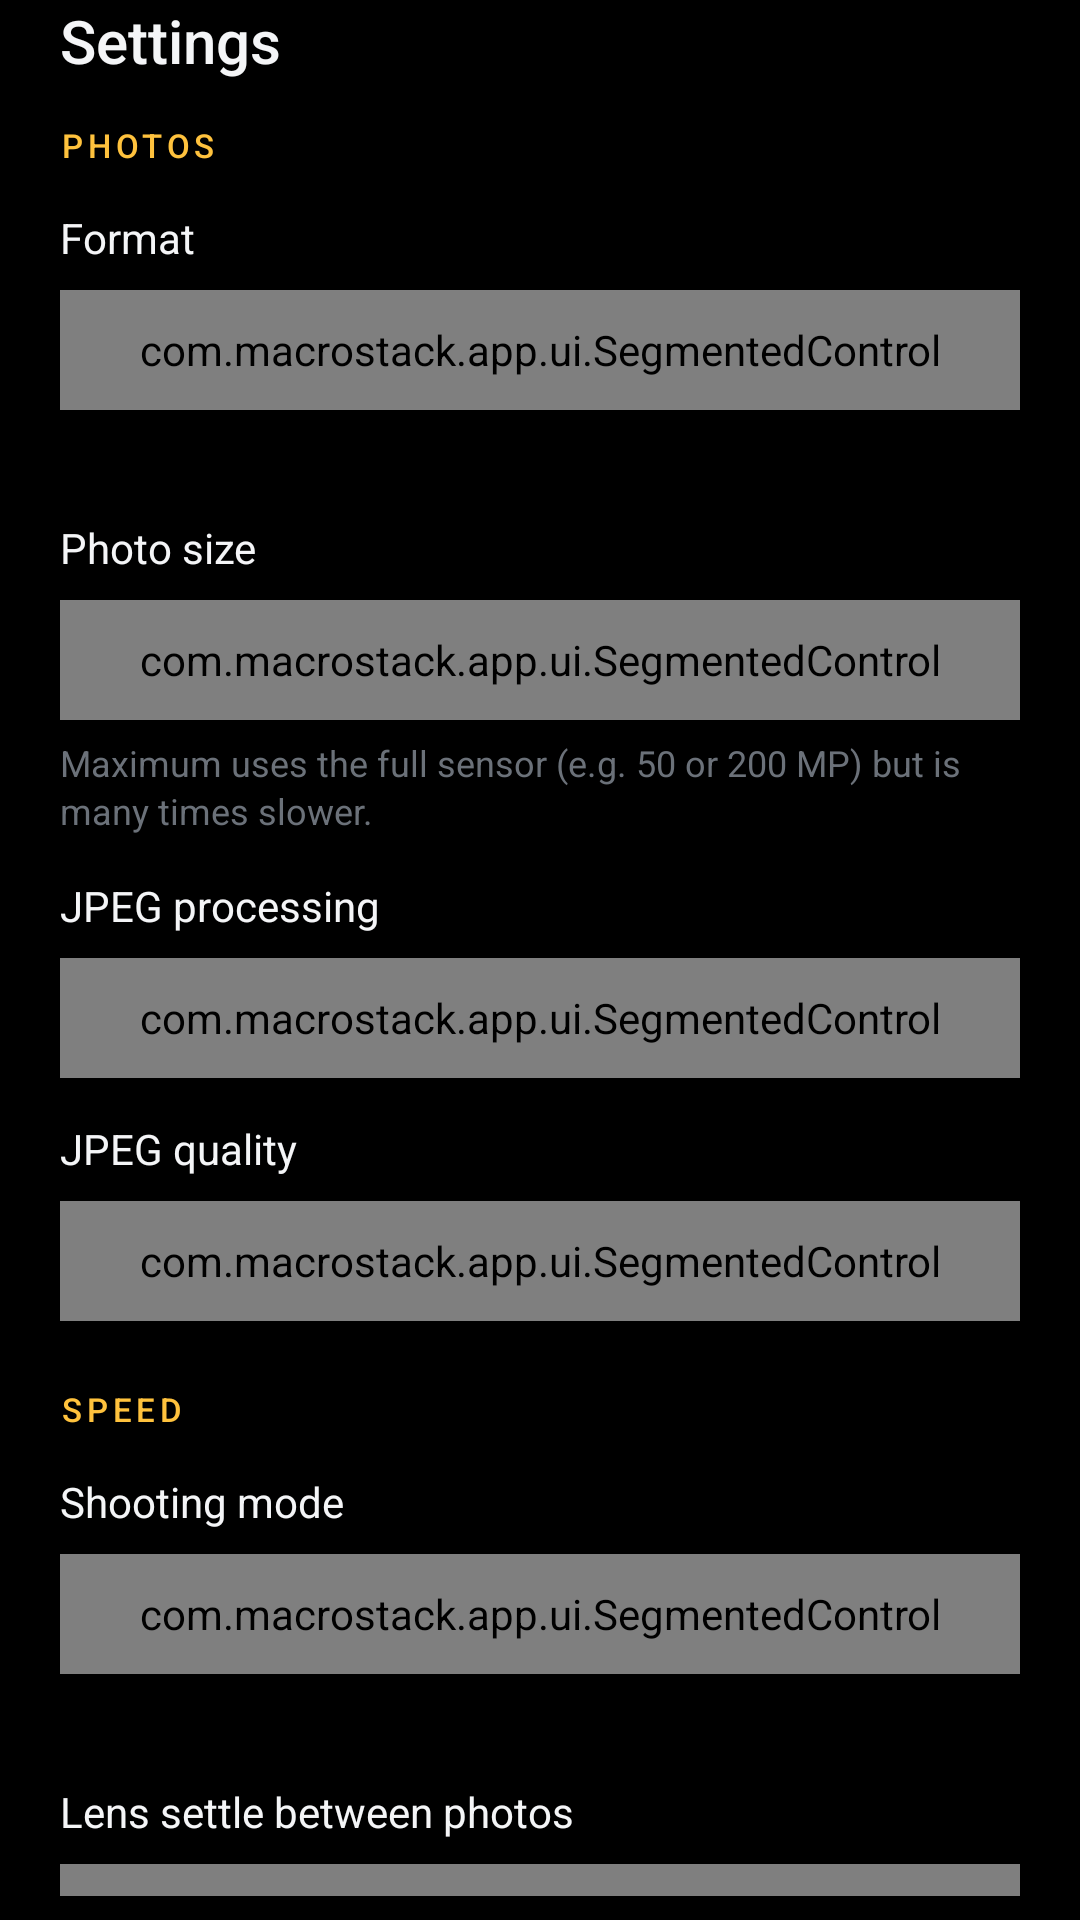

The Android layout XML behind this screen, and the referenced resources:
<!-- AndroidManifest.xml: application theme Theme.MacroStack -->
<!-- res/layout/sheet_settings.xml -->
<?xml version="1.0" encoding="utf-8"?>
<LinearLayout xmlns:android="http://schemas.android.com/apk/res/android"
    android:layout_width="match_parent"
    android:layout_height="wrap_content"
    android:orientation="vertical"
    android:paddingLeft="20dp"
    android:paddingRight="20dp"
    android:paddingBottom="8dp">

    <TextView
        style="@style/SheetTitle"
        android:text="@string/settings" />

    
    <TextView
        style="@style/SheetSection"
        android:layout_marginTop="10dp"
        android:text="@string/section_photos" />

    <TextView
        style="@style/SheetLabel"
        android:text="@string/settings_format" />

    <com.macrostack.app.ui.SegmentedControl
        android:id="@+id/formatControl"
        style="@style/Segmented" />

    <TextView
        android:id="@+id/formatHint"
        style="@style/SheetHint" />

    <TextView
        style="@style/SheetLabel"
        android:text="@string/settings_size" />

    <com.macrostack.app.ui.SegmentedControl
        android:id="@+id/sizeControl"
        style="@style/Segmented" />

    <TextView
        style="@style/SheetHint"
        android:text="@string/settings_size_hint" />

    <TextView
        style="@style/SheetLabel"
        android:text="@string/settings_processing" />

    <com.macrostack.app.ui.SegmentedControl
        android:id="@+id/processingControl"
        style="@style/Segmented" />

    <TextView
        style="@style/SheetLabel"
        android:text="@string/settings_quality" />

    <com.macrostack.app.ui.SegmentedControl
        android:id="@+id/qualityControl"
        style="@style/Segmented" />

    
    <TextView
        style="@style/SheetSection"
        android:text="@string/section_speed" />

    <TextView
        style="@style/SheetLabel"
        android:text="@string/settings_mode" />

    <com.macrostack.app.ui.SegmentedControl
        android:id="@+id/modeControl"
        style="@style/Segmented" />

    <TextView
        android:id="@+id/modeHint"
        style="@style/SheetHint" />

    <LinearLayout
        android:id="@+id/settleFramesGroup"
        android:layout_width="match_parent"
        android:layout_height="wrap_content"
        android:orientation="vertical">

        <TextView
            style="@style/SheetLabel"
            android:text="@string/settings_settle_frames" />

        <com.macrostack.app.ui.SegmentedControl
            android:id="@+id/settleFramesControl"
            style="@style/Segmented" />

        <TextView
            style="@style/SheetHint"
            android:text="@string/settings_settle_frames_hint" />
    </LinearLayout>

    <LinearLayout
        android:id="@+id/settleMsGroup"
        android:layout_width="match_parent"
        android:layout_height="wrap_content"
        android:orientation="vertical">

        <TextView
            style="@style/SheetLabel"
            android:text="@string/settings_settle" />

        <com.macrostack.app.ui.SegmentedControl
            android:id="@+id/settleMsControl"
            style="@style/Segmented" />

        <TextView
            style="@style/SheetHint"
            android:text="@string/settings_settle_hint" />
    </LinearLayout>

    
    <TextView
        style="@style/SheetSection"
        android:text="@string/section_shooting" />

    <TextView
        style="@style/SheetLabel"
        android:text="@string/settings_delay" />

    <com.macrostack.app.ui.SegmentedControl
        android:id="@+id/delayControl"
        style="@style/Segmented" />

    <TextView
        style="@style/SheetHint"
        android:text="@string/settings_delay_hint" />

    <Switch
        android:id="@+id/volumeSwitch"
        style="@style/SheetSwitch"
        android:layout_marginTop="12dp"
        android:text="@string/settings_volume" />

    <Switch
        android:id="@+id/beepSwitch"
        style="@style/SheetSwitch"
        android:text="@string/settings_beep" />

    <Switch
        android:id="@+id/oisSwitch"
        style="@style/SheetSwitch"
        android:text="@string/settings_ois" />

    <TextView
        style="@style/SheetHint"
        android:layout_marginTop="0dp"
        android:text="@string/settings_ois_hint" />

    
    <TextView
        style="@style/SheetSection"
        android:text="@string/section_stacking" />

    <Switch
        android:id="@+id/stackSwitch"
        style="@style/SheetSwitch"
        android:layout_marginTop="8dp"
        android:text="@string/settings_stack_on_phone" />

    <TextView
        style="@style/SheetHint"
        android:layout_marginTop="0dp"
        android:text="@string/settings_stack_on_phone_hint" />

    <TextView
        style="@style/SheetLabel"
        android:text="@string/settings_merge_method" />

    <com.macrostack.app.ui.SegmentedControl
        android:id="@+id/methodControl"
        style="@style/Segmented" />

    <TextView
        android:id="@+id/methodHint"
        style="@style/SheetHint" />

    
    <TextView
        style="@style/SheetSection"
        android:text="@string/section_peaking" />

    <TextView
        style="@style/SheetLabel"
        android:text="@string/settings_peaking" />

    <com.macrostack.app.ui.SegmentedControl
        android:id="@+id/peakingControl"
        style="@style/Segmented" />

    <TextView
        style="@style/SheetLabel"
        android:text="@string/settings_peak_color" />

    <LinearLayout
        android:id="@+id/colorSwatches"
        android:layout_width="match_parent"
        android:layout_height="40dp"
        android:gravity="center_vertical"
        android:orientation="horizontal" />

    
    <TextView
        style="@style/SheetSection"
        android:layout_marginBottom="4dp"
        android:text="@string/section_help" />

    <TextView
        android:id="@+id/helpRow"
        style="@style/SheetRow"
        android:text="@string/help_title" />

    <TextView
        android:id="@+id/cameraInfoRow"
        style="@style/SheetRow"
        android:text="@string/camera_info" />

    <TextView
        android:id="@+id/versionText"
        style="@style/SheetHint"
        android:layout_marginTop="10dp" />
</LinearLayout>
<!-- resources referenced by this layout -->
<resources>
  <string name="camera_info">Camera info</string>
  <string name="help_title">How to shoot a stack</string>
  <string name="section_help">HELP</string>
  <string name="section_peaking">FOCUS PEAKING</string>
  <string name="section_photos">PHOTOS</string>
  <string name="section_shooting">SHOOTING</string>
  <string name="section_speed">SPEED</string>
  <string name="section_stacking">STACKING ON THE PHONE</string>
  <string name="settings">Settings</string>
  <string name="settings_beep">Beep when a stack is done</string>
  <string name="settings_delay">Start delay</string>
  <string name="settings_delay_hint">Lets vibrations from pressing the shutter die down.</string>
  <string name="settings_format">Format</string>
  <string name="settings_merge_method">Merge method</string>
  <string name="settings_mode">Shooting mode</string>
  <string name="settings_ois">Optical stabilization</string>
  <string name="settings_ois_hint">Turn this off when the phone is on a tripod.</string>
  <string name="settings_peak_color">Color</string>
  <string name="settings_peaking">Sensitivity</string>
  <string name="settings_processing">JPEG processing</string>
  <string name="settings_quality">JPEG quality</string>
  <string name="settings_settle">Extra wait per photo</string>
  <string name="settings_settle_frames">Lens settle between photos</string>
  <string name="settings_settle_frames_hint">Frames the focus motor gets to arrive before each photo. Raise this if some frames are soft.</string>
  <string name="settings_settle_hint">Raise this if some frames are soft or shaky.</string>
  <string name="settings_size">Photo size</string>
  <string name="settings_size_hint">Maximum uses the full sensor (e.g. 50 or 200 MP) but is many times slower.</string>
  <string name="settings_stack_on_phone">Merge each stack into one sharp photo</string>
  <string name="settings_stack_on_phone_hint">Runs in the background right after shooting, in about 0.6–1 s per photo. The result goes to Pictures/MacroStack/Stacked, and your original frames are kept, so you can still stack them on a laptop.</string>
  <string name="settings_volume">Volume keys and Bluetooth remotes start a stack</string>
  <style name="Segmented">
          <item name="android:layout_width">match_parent</item>
          <item name="android:layout_height">40dp</item>
      </style>
  <style name="SheetLabel">
          <item name="android:layout_width">match_parent</item>
          <item name="android:layout_height">wrap_content</item>
          <item name="android:layout_marginTop">14dp</item>
          <item name="android:layout_marginBottom">8dp</item>
          <item name="android:textSize">14sp</item>
          <item name="android:textColor">@color/text</item>
      </style>
  <style name="SheetSwitch">
          <item name="android:layout_width">match_parent</item>
          <item name="android:layout_height">48dp</item>
          <item name="android:layout_marginTop">6dp</item>
          <item name="android:textSize">14sp</item>
          <item name="android:textColor">@color/text</item>
      </style>
  <color name="text_tertiary">#FF6B7179</color>
  <color name="text">#FFF4F5F7</color>
  <!-- drawable bg_row (drawable) -->
  <?xml version="1.0" encoding="utf-8"?>
  <ripple xmlns:android="http://schemas.android.com/apk/res/android" android:color="#1FFFFFFF">
      <item android:id="@android:id/mask">
          <shape>
              <solid android:color="#FFFFFFFF" />
              <corners android:radius="10dp" />
          </shape>
      </item>
  </ripple>
  <color name="accent">#FFFFC23D</color>
  <color name="bg">#FF000000</color>
  <color name="panel">#FF0F1114</color>
</resources>
